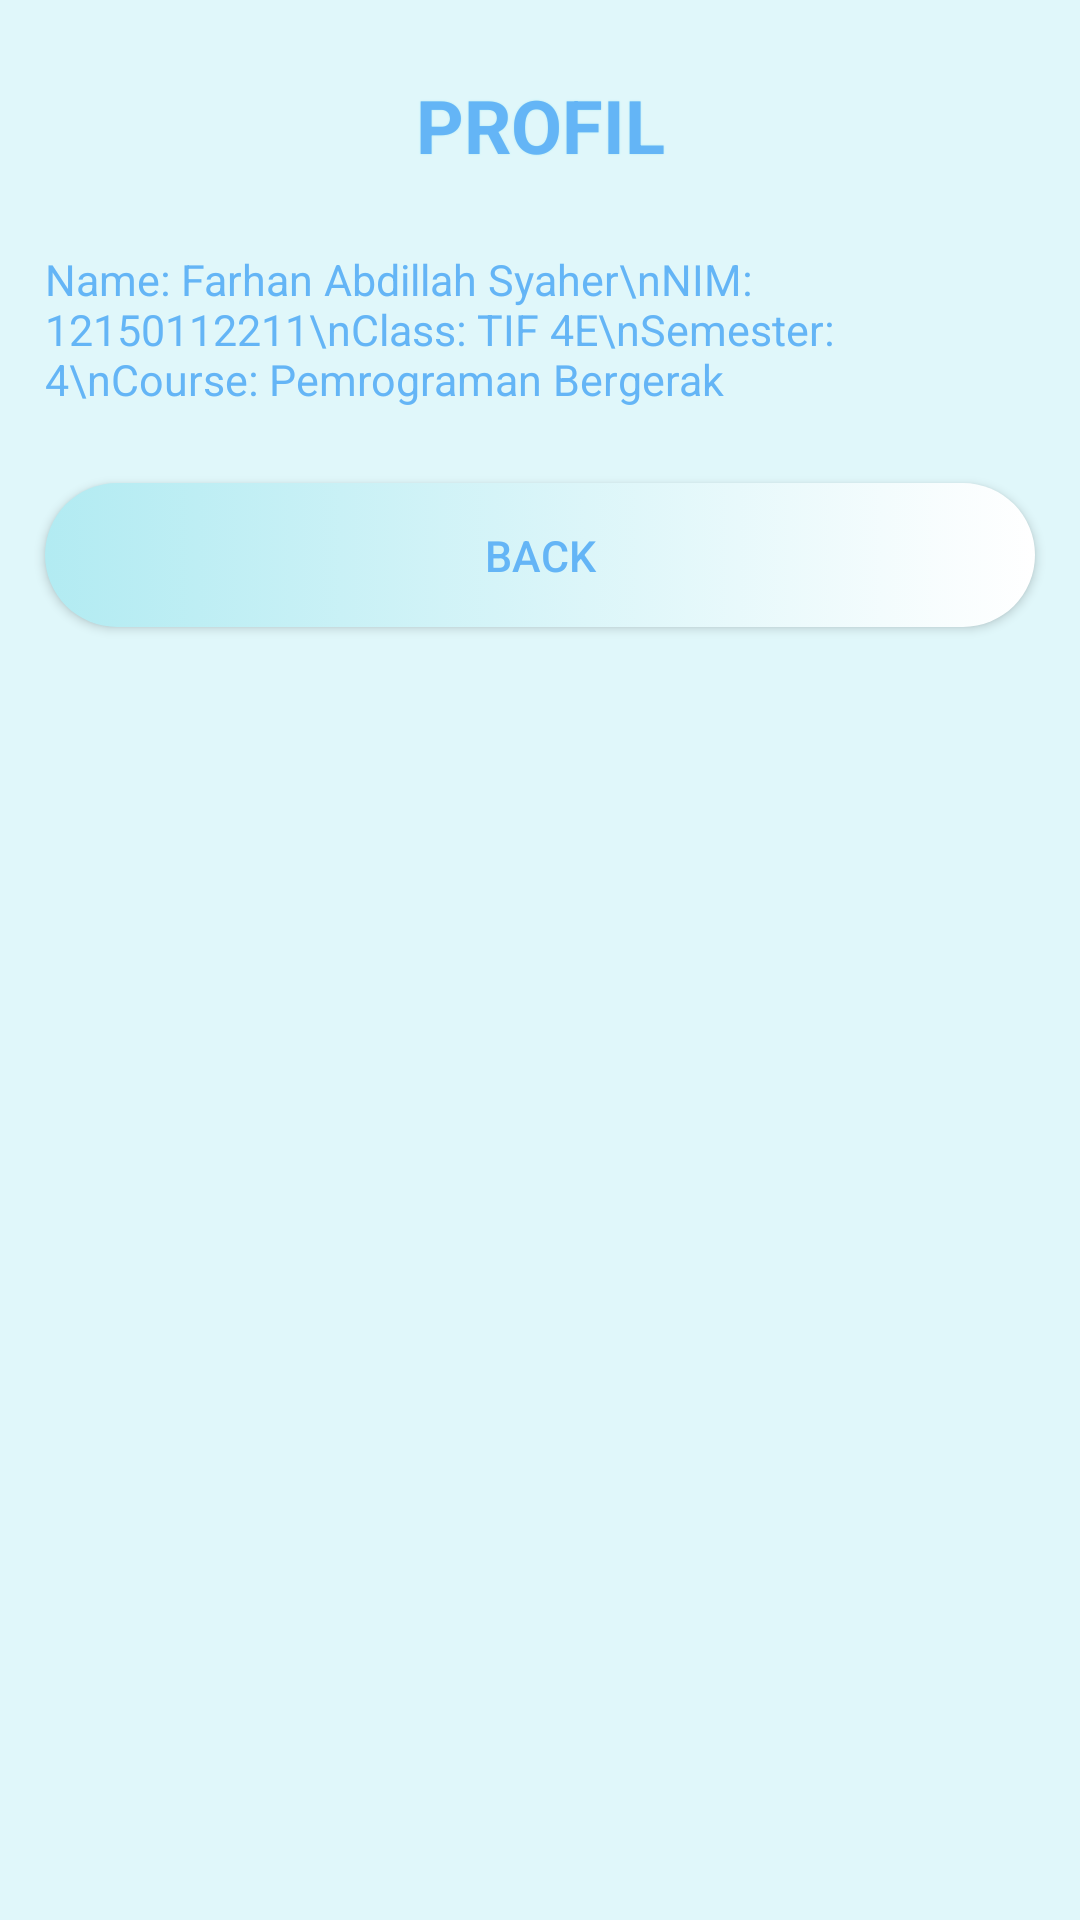

Write the Android layout XML for this screen, with the resource values it uses.
<!-- AndroidManifest.xml: application theme Theme.SwimmingStrokes -->
<!-- res/layout/activity_profile_main.xml -->
<?xml version="1.0" encoding="utf-8"?>
<androidx.constraintlayout.widget.ConstraintLayout xmlns:android="http://schemas.android.com/apk/res/android"
    xmlns:app="http://schemas.android.com/apk/res-auto"
    xmlns:tools="http://schemas.android.com/tools"
    android:layout_width="match_parent"
    android:layout_height="match_parent"
    android:background="@color/bg"
    tools:context=".ProfileMain">

    <ScrollView
        android:layout_width="match_parent"
        android:layout_height="match_parent">

        <LinearLayout
            android:layout_width="match_parent"
            android:layout_height="wrap_content"
            android:orientation="vertical">


            <TextView
                android:id="@+id/textView8"
                android:layout_width="match_parent"
                android:layout_height="wrap_content"
                android:layout_marginStart="15dp"
                android:layout_marginTop="25dp"
                android:layout_marginEnd="15dp"
                android:gravity="center"
                android:shadowColor="@color/c_sky"
                android:shadowRadius="1"
                android:text="PROFIL"
                android:textColor="@color/b_sky"
                android:textSize="12pt"
                android:textStyle="bold" />

            <TextView
                android:id="@+id/textView9"
                android:layout_width="match_parent"
                android:layout_height="wrap_content"
                android:layout_marginStart="15dp"
                android:layout_marginTop="25dp"
                android:layout_marginEnd="15dp"
                android:gravity="left"
                android:text="Name: Farhan Abdillah Syaher\nNIM: 12150112211\nClass: TIF 4E\nSemester: 4\nCourse: Pemrograman Bergerak"
                android:textColor="@color/b_sky"
                android:textSize="7pt" />

            <Button
                android:id="@+id/back_btn"
                android:layout_width="match_parent"
                android:layout_height="wrap_content"
                android:background="@drawable/button_bg"
                android:layout_marginTop="25dp"
                android:layout_marginLeft="15dp"
                android:layout_marginRight="15dp"
                android:layout_marginBottom="15dp"
                android:text="Back"
                android:textColor="@color/b_sky"
                android:textSize="7pt"/>

        </LinearLayout>
    </ScrollView>

</androidx.constraintlayout.widget.ConstraintLayout>
<!-- resources referenced by this layout -->
<resources>
  <color name="b_sky">#64B5F6</color>
  <color name="bg">#E0F7FA</color>
  <color name="c_sky">#B2EBF2</color>
  <!-- drawable button_bg (drawable) -->
  <?xml version="1.0" encoding="utf-8"?>
  <selector xmlns:android="http://schemas.android.com/apk/res/android">
      <item>
          <shape>
              <gradient android:startColor="@color/c_sky" android:endColor="@color/white"/>
              <corners android:radius="50dp"/>
          </shape>
      </item>
  </selector>
  <style name="Theme.SwimmingStrokes" parent="Base.Theme.SwimmingStrokes" />
  <color name="white">#FFFFFFFF</color>
  <style name="Base.Theme.SwimmingStrokes" parent="Theme.AppCompat.Light.NoActionBar">
          
          
      </style>
</resources>
